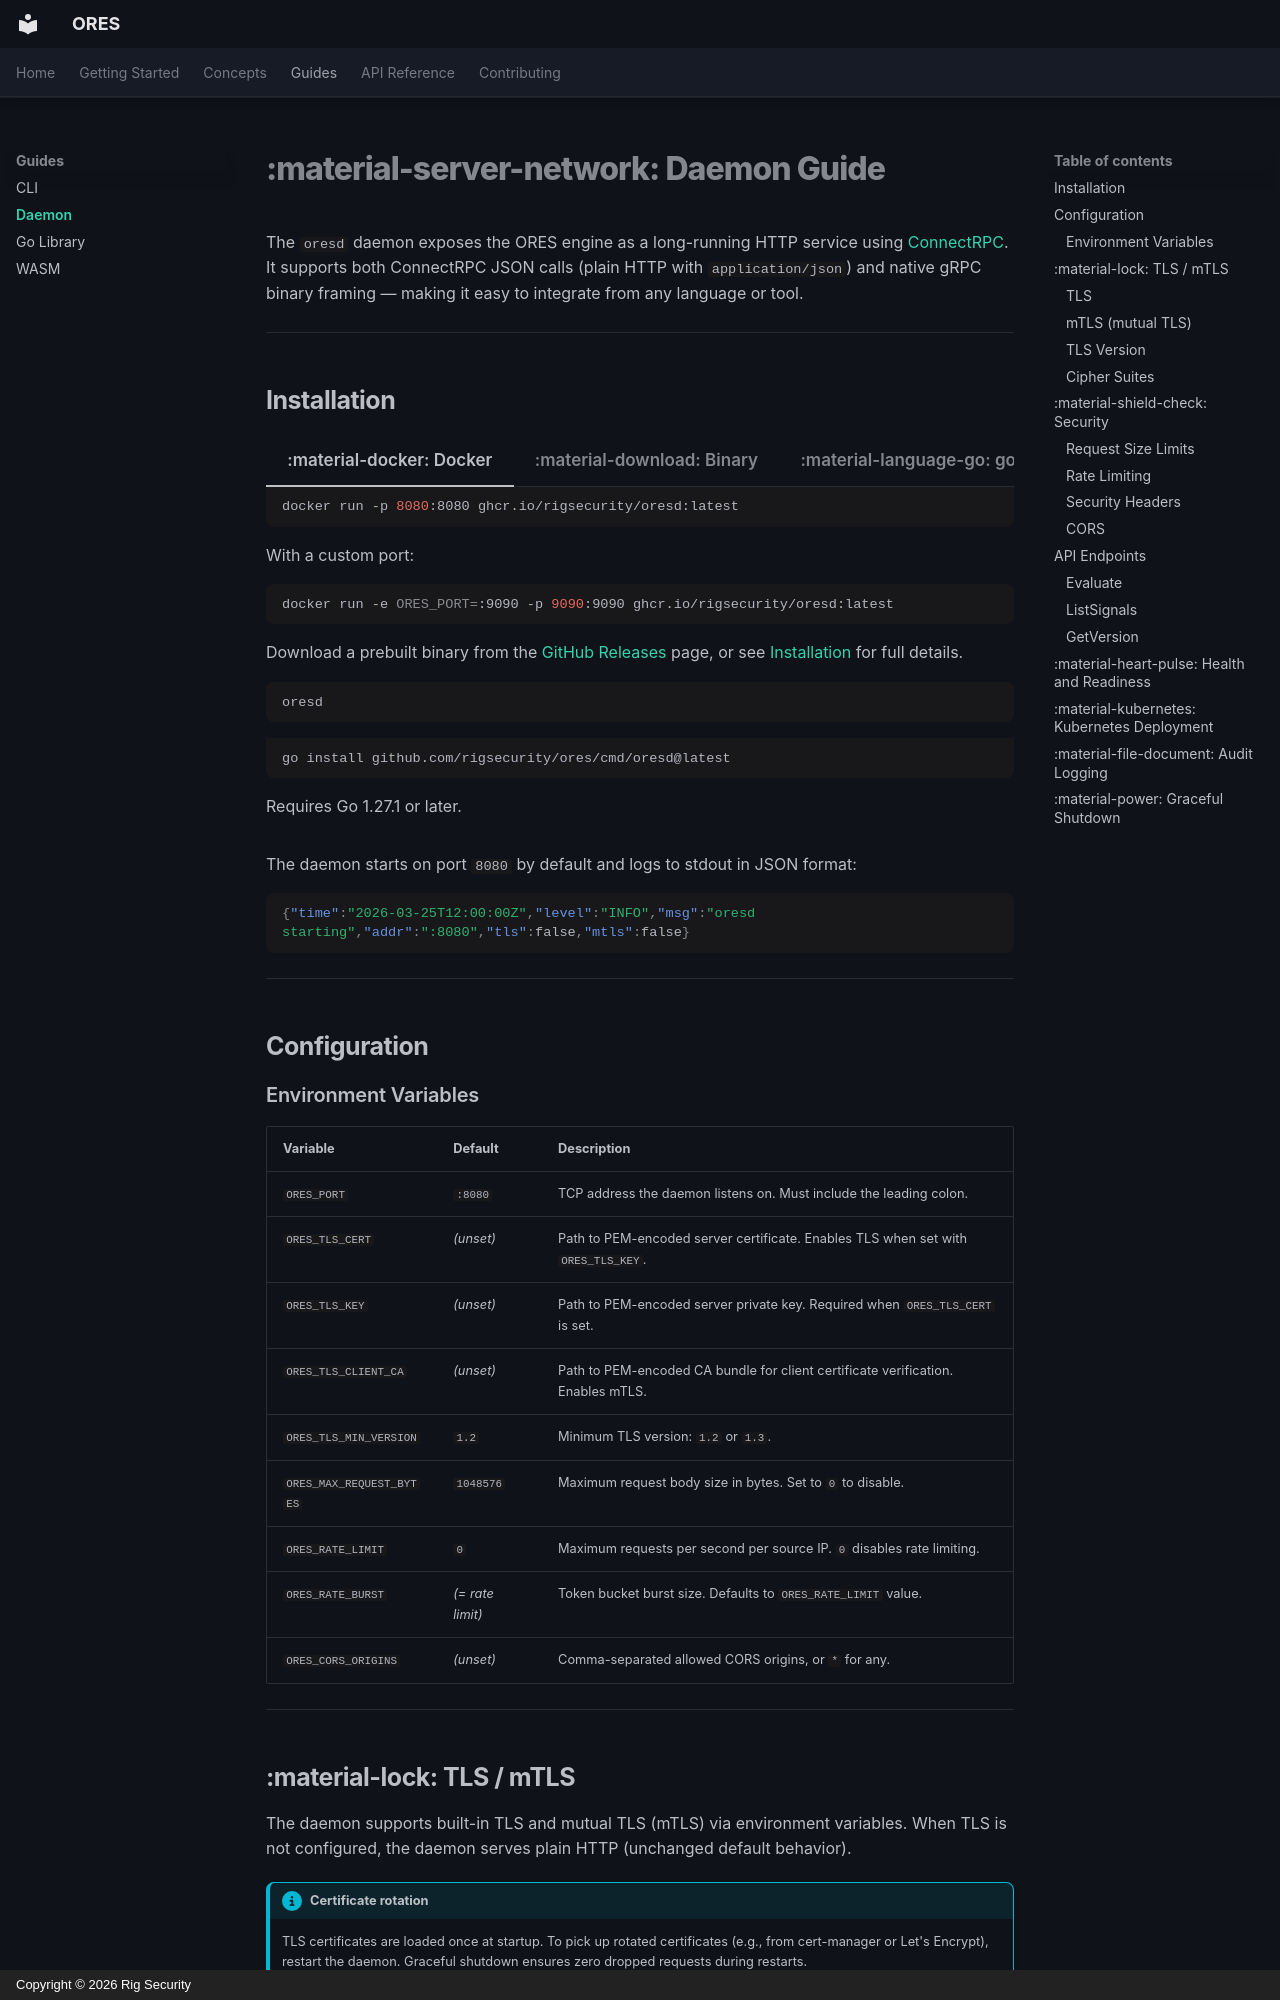

repository: rigsecurity/ores · page: guides/daemon/index.html · generator: mkdocs · copyright: Copyright © 2026 Rig Security

# :material-server-network: Daemon Guide

The `oresd` daemon exposes the ORES engine as a long-running HTTP service using [ConnectRPC](https://connectrpc.com/). It supports both ConnectRPC JSON calls (plain HTTP with `application/json`) and native gRPC binary framing — making it easy to integrate from any language or tool.

---

## Installation

=== ":material-docker: Docker"

    ```bash
    docker run -p 8080:8080 ghcr.io/rigsecurity/oresd:latest
    ```

    With a custom port:

    ```bash
    docker run -e ORES_PORT=:9090 -p 9090:9090 ghcr.io/rigsecurity/oresd:latest
    ```

=== ":material-download: Binary"

    Download a prebuilt binary from the [GitHub Releases](https://github.com/rigsecurity/ores/releases) page, or see [Installation](../getting-started/installation.md) for full details.

    ```bash
    oresd
    ```

=== ":material-language-go: go install"

    ```bash
    go install github.com/rigsecurity/ores/cmd/oresd@latest
    ```

    Requires Go 1.27.1 or later.

The daemon starts on port `8080` by default and logs to stdout in JSON format:

```json
{"time":"2026-03-25T12:00:00Z","level":"INFO","msg":"oresd starting","addr":":8080","tls":false,"mtls":false}
```

---

## Configuration

### Environment Variables

| Variable | Default | Description |
|----------|---------|-------------|
| `ORES_PORT` | `:8080` | TCP address the daemon listens on. Must include the leading colon. |
| `ORES_TLS_CERT` | _(unset)_ | Path to PEM-encoded server certificate. Enables TLS when set with `ORES_TLS_KEY`. |
| `ORES_TLS_KEY` | _(unset)_ | Path to PEM-encoded server private key. Required when `ORES_TLS_CERT` is set. |
| `ORES_TLS_CLIENT_CA` | _(unset)_ | Path to PEM-encoded CA bundle for client certificate verification. Enables mTLS. |
| `ORES_TLS_MIN_VERSION` | `1.2` | Minimum TLS version: `1.2` or `1.3`. |
| `ORES_MAX_REQUEST_BYTES` | `1048576` | Maximum request body size in bytes. Set to `0` to disable. |
| `ORES_RATE_LIMIT` | `0` | Maximum requests per second per source IP. `0` disables rate limiting. |
| `ORES_RATE_BURST` | _(= rate limit)_ | Token bucket burst size. Defaults to `ORES_RATE_LIMIT` value. |
| `ORES_CORS_ORIGINS` | _(unset)_ | Comma-separated allowed CORS origins, or `*` for any. |

---
